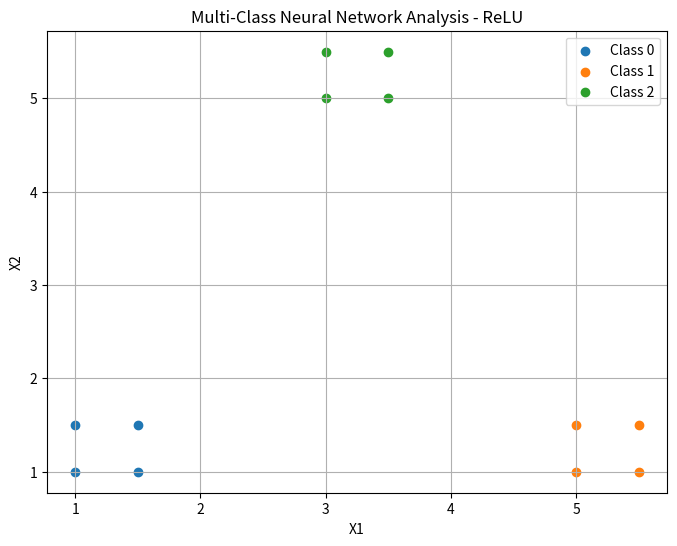

Recreate this plot in Python.
import numpy as np
import matplotlib.pyplot as plt

# Multi-class dataset
X = np.array([
    [1, 1], [1, 1.5], [1.5, 1], [1.5, 1.5],
    [5, 1], [5, 1.5], [5.5, 1], [5.5, 1.5],
    [3, 5], [3, 5.5], [3.5, 5], [3.5, 5.5]
])

# Three classes
Y = np.array([
    0, 0, 0, 0,
    1, 1, 1, 1,
    2, 2, 2, 2
])

# One-hot encoding
T = np.zeros((len(Y), 3))

for i in range(len(Y)):
    T[i, Y[i]] = 1

# Parameters
learning_rate = 0.001
hidden_layers = 3
hidden_neurons = 2
classes = 3

# ReLU activation
def relu(x):
    return np.maximum(0, x)

def relu_derivative(x):
    return (x > 0).astype(float)

# Initialize weights
np.random.seed(1)

W1 = np.random.randn(2, 2) * 0.1
W2 = np.random.randn(2, 2) * 0.1
W3 = np.random.randn(2, 2) * 0.1
W4 = np.random.randn(2, 3) * 0.1

b1 = np.zeros((1, 2))
b2 = np.zeros((1, 2))
b3 = np.zeros((1, 2))
b4 = np.zeros((1, 3))

# Training
epochs = 5000

for epoch in range(epochs):

    # Forward propagation
    Z1 = X @ W1 + b1
    A1 = relu(Z1)

    Z2 = A1 @ W2 + b2
    A2 = relu(Z2)

    Z3 = A2 @ W3 + b3
    A3 = relu(Z3)

    Z4 = A3 @ W4 + b4

    # Softmax
    exp_Z4 = np.exp(Z4 - np.max(Z4, axis=1, keepdims=True))
    A4 = exp_Z4 / np.sum(exp_Z4, axis=1, keepdims=True)

    # Error
    error = A4 - T

    # Backpropagation
    dW4 = (A3.T @ error) / len(X)
    db4 = np.sum(error, axis=0, keepdims=True) / len(X)

    dA3 = error @ W4.T
    dZ3 = dA3 * relu_derivative(Z3)

    dW3 = (A2.T @ dZ3) / len(X)
    db3 = np.sum(dZ3, axis=0, keepdims=True) / len(X)

    dA2 = dZ3 @ W3.T
    dZ2 = dA2 * relu_derivative(Z2)

    dW2 = (A1.T @ dZ2) / len(X)
    db2 = np.sum(dZ2, axis=0, keepdims=True) / len(X)

    dA1 = dZ2 @ W2.T
    dZ1 = dA1 * relu_derivative(Z1)

    dW1 = (X.T @ dZ1) / len(X)
    db1 = np.sum(dZ1, axis=0, keepdims=True) / len(X)

    # Update weights
    W4 -= learning_rate * dW4
    b4 -= learning_rate * db4

    W3 -= learning_rate * dW3
    b3 -= learning_rate * db3

    W2 -= learning_rate * dW2
    b2 -= learning_rate * db2

    W1 -= learning_rate * dW1
    b1 -= learning_rate * db1


# Prediction
Z1 = X @ W1 + b1
A1 = relu(Z1)

Z2 = A1 @ W2 + b2
A2 = relu(Z2)

Z3 = A2 @ W3 + b3
A3 = relu(Z3)

Z4 = A3 @ W4 + b4

exp_Z4 = np.exp(Z4 - np.max(Z4, axis=1, keepdims=True))
A4 = exp_Z4 / np.sum(exp_Z4, axis=1, keepdims=True)

# Predicted classes
predicted = np.argmax(A4, axis=1)

# Accuracy
accuracy = np.mean(predicted == Y) * 100

print("Actual Classes:   ", Y)
print("Predicted Classes:", predicted)
print("Accuracy:", accuracy, "%")


# Plot
plt.figure(figsize=(8, 6))

plt.scatter(X[Y == 0, 0], X[Y == 0, 1], label="Class 0")
plt.scatter(X[Y == 1, 0], X[Y == 1, 1], label="Class 1")
plt.scatter(X[Y == 2, 0], X[Y == 2, 1], label="Class 2")

plt.xlabel("X1")
plt.ylabel("X2")
plt.title("Multi-Class Neural Network Analysis - ReLU")
plt.legend()
plt.grid(True)

plt.show()
